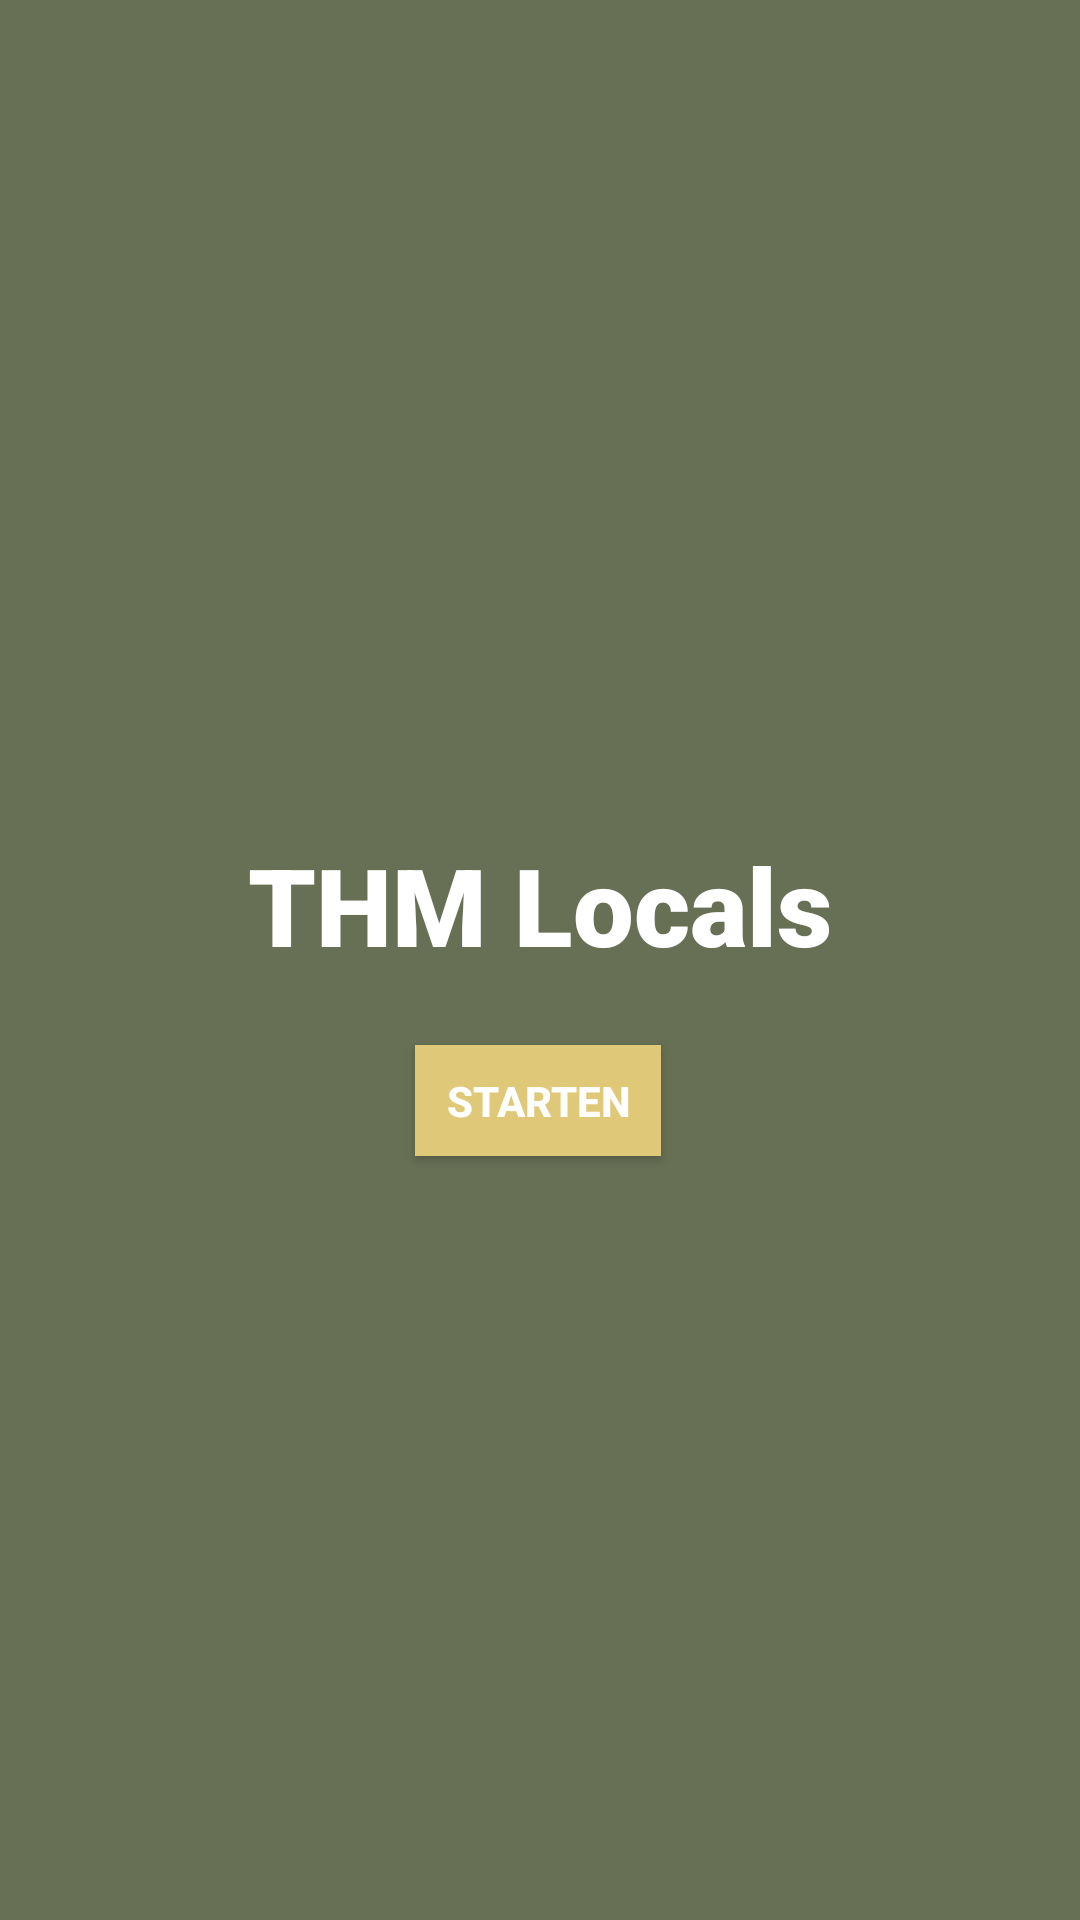

Write the Android layout XML for this screen, with the resource values it uses.
<!-- AndroidManifest.xml: application theme Theme.THMLocals3 -->
<!-- res/layout/activity_main.xml -->
<?xml version="1.0" encoding="utf-8"?>
<androidx.constraintlayout.widget.ConstraintLayout xmlns:android="http://schemas.android.com/apk/res/android"
    xmlns:app="http://schemas.android.com/apk/res-auto"
    xmlns:tools="http://schemas.android.com/tools"
    android:layout_width="match_parent"
    android:layout_height="match_parent"
    tools:context=".MainActivity"
    android:background="#676F54">

    <TextView
        android:id="@+id/textView"
        android:layout_width="wrap_content"
        android:layout_height="wrap_content"
        android:fontFamily="sans-serif-black"
        android:text="THM Locals"
        android:textColor="#FFFFFF"
        android:textSize="36sp"
        android:textStyle="bold"
        app:layout_constraintBottom_toBottomOf="parent"
        app:layout_constraintLeft_toLeftOf="parent"
        app:layout_constraintRight_toRightOf="parent"
        app:layout_constraintTop_toTopOf="parent"
        app:layout_constraintVertical_bias="0.469" />

    <Button
        android:id="@+id/start"
        android:layout_width="82dp"
        android:layout_height="37dp"
        android:background="#E0C879"
        android:text="Starten"
        android:textColor="#FFFFFF"
        android:textStyle="bold"
        app:backgroundTint="#E0C879"
        app:layout_constraintBottom_toBottomOf="parent"
        app:layout_constraintEnd_toEndOf="parent"
        app:layout_constraintHorizontal_bias="0.498"
        app:layout_constraintStart_toStartOf="parent"
        app:layout_constraintTop_toBottomOf="@+id/textView"
        app:layout_constraintVertical_bias="0.082" />

</androidx.constraintlayout.widget.ConstraintLayout>
<!-- resources referenced by this layout -->
<resources>
  <style name="Theme.THMLocals3" parent="Theme.MaterialComponents.DayNight.NoActionBar">
          
          <item name="colorPrimary">@color/purple_500</item>
          <item name="colorPrimaryVariant">@color/purple_700</item>
          <item name="colorOnPrimary">@color/white</item>
          
          <item name="colorSecondary">@color/teal_200</item>
          <item name="colorSecondaryVariant">@color/teal_700</item>
          <item name="colorOnSecondary">@color/black</item>
          
          <item name="android:statusBarColor" tools:targetApi="l">?attr/colorPrimaryVariant</item>
          
      </style>
  <!-- not gathered from this repository: default colours our renderer supplied (Android Studio template values) -->
  <color name="purple_500">#FF6200EE</color>
  <color name="purple_700">#FF3700B3</color>
  <color name="teal_200">#FF03DAC5</color>
  <color name="teal_700">#FF018786</color>
  <color name="black">#FF000000</color>
  <color name="white">#FFFFFFFF</color>
</resources>
